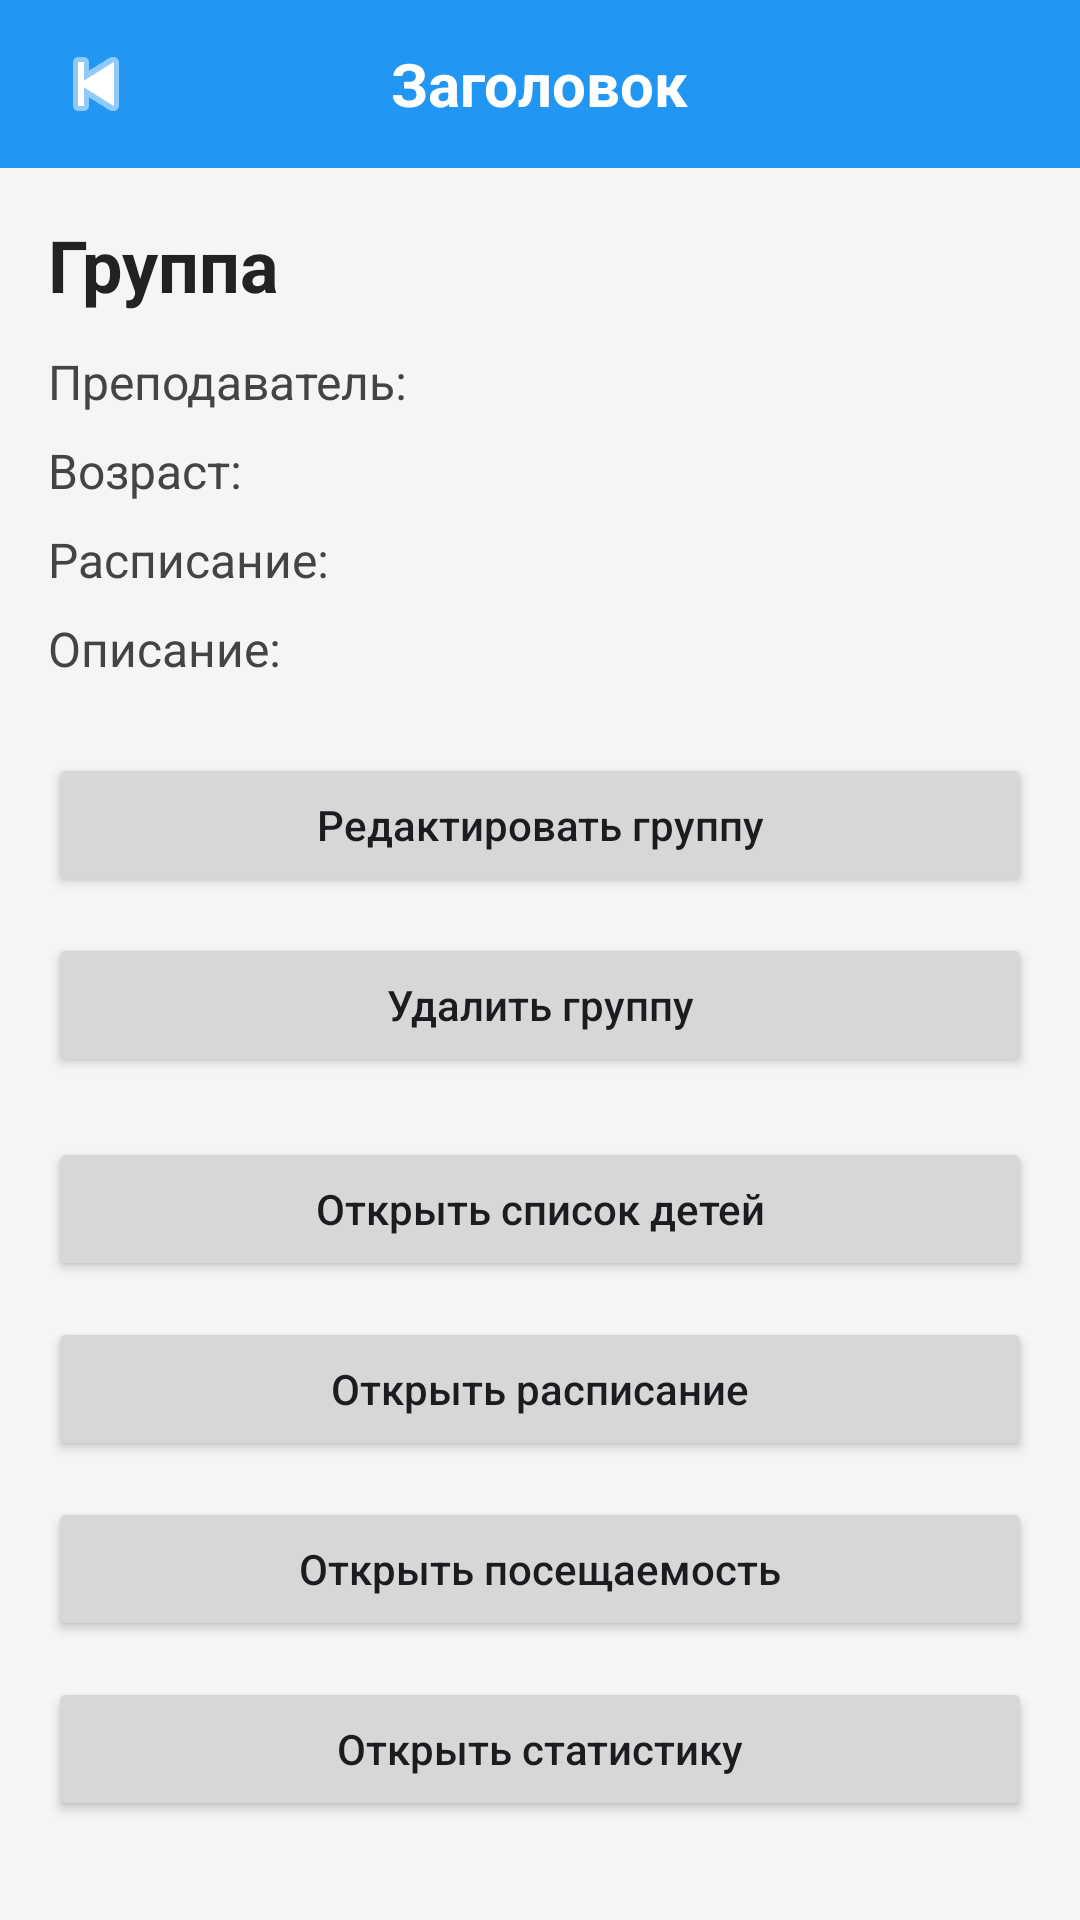

Android layout source for this screen:
<!-- AndroidManifest.xml: application theme Theme.DomTantsaBosikom -->
<!-- res/layout/activity_group_detail.xml -->
<?xml version="1.0" encoding="utf-8"?>
<ScrollView xmlns:android="http://schemas.android.com/apk/res/android"
    android:layout_width="match_parent"
    android:layout_height="match_parent"
    android:fillViewport="true"
    android:background="#F5F5F5">

    <LinearLayout
        android:layout_width="match_parent"
        android:layout_height="wrap_content"
        android:orientation="vertical">

        <include layout="@layout/view_screen_header" />

        <LinearLayout
            android:layout_width="match_parent"
            android:layout_height="wrap_content"
            android:orientation="vertical"
            android:padding="16dp">

            <TextView
                android:id="@+id/tvGroupName"
                android:layout_width="wrap_content"
                android:layout_height="wrap_content"
                android:text="Группа"
                android:textSize="24sp"
                android:textStyle="bold"
                android:textColor="#222222"
                android:layout_marginBottom="12dp" />

            <TextView
                android:id="@+id/tvTeacherName"
                android:layout_width="wrap_content"
                android:layout_height="wrap_content"
                android:text="Преподаватель: "
                android:textSize="16sp"
                android:textColor="#444444"
                android:layout_marginBottom="8dp" />

            <TextView
                android:id="@+id/tvAge"
                android:layout_width="wrap_content"
                android:layout_height="wrap_content"
                android:text="Возраст: "
                android:textSize="16sp"
                android:textColor="#444444"
                android:layout_marginBottom="8dp" />

            <TextView
                android:id="@+id/tvSchedule"
                android:layout_width="wrap_content"
                android:layout_height="wrap_content"
                android:text="Расписание: "
                android:textSize="16sp"
                android:textColor="#444444"
                android:layout_marginBottom="8dp" />

            <TextView
                android:id="@+id/tvDescription"
                android:layout_width="wrap_content"
                android:layout_height="wrap_content"
                android:text="Описание: "
                android:textSize="16sp"
                android:textColor="#444444"
                android:layout_marginBottom="24dp" />

            <Button
                android:id="@+id/buttonEditGroup"
                android:layout_width="match_parent"
                android:layout_height="wrap_content"
                android:text="Редактировать группу"
                android:textAllCaps="false"
                android:layout_marginBottom="12dp" />

            <Button
                android:id="@+id/buttonDeleteGroup"
                android:layout_width="match_parent"
                android:layout_height="wrap_content"
                android:text="Удалить группу"
                android:textAllCaps="false"
                android:layout_marginBottom="20dp" />

            <Button
                android:id="@+id/buttonGroupChildren"
                android:layout_width="match_parent"
                android:layout_height="wrap_content"
                android:text="Открыть список детей"
                android:textAllCaps="false"
                android:layout_marginBottom="12dp" />

            <Button
                android:id="@+id/buttonGroupSchedule"
                android:layout_width="match_parent"
                android:layout_height="wrap_content"
                android:text="Открыть расписание"
                android:textAllCaps="false"
                android:layout_marginBottom="12dp" />

            <Button
                android:id="@+id/buttonGroupAttendance"
                android:layout_width="match_parent"
                android:layout_height="wrap_content"
                android:text="Открыть посещаемость"
                android:textAllCaps="false"
                android:layout_marginBottom="12dp" />

            <Button
                android:id="@+id/buttonGroupStatistics"
                android:layout_width="match_parent"
                android:layout_height="wrap_content"
                android:text="Открыть статистику"
                android:textAllCaps="false" />

        </LinearLayout>
    </LinearLayout>
</ScrollView>
<!-- res/layout/view_screen_header.xml (included above) -->
<?xml version="1.0" encoding="utf-8"?>
<RelativeLayout xmlns:android="http://schemas.android.com/apk/res/android"
    android:layout_width="match_parent"
    android:layout_height="56dp"
    android:background="#2196F3"
    android:paddingStart="12dp"
    android:paddingEnd="12dp">

    <ImageButton
        android:id="@+id/buttonBack"
        android:layout_width="40dp"
        android:layout_height="40dp"
        android:layout_centerVertical="true"
        android:background="@android:color/transparent"
        android:contentDescription="Назад"
        android:src="@android:drawable/ic_media_previous"
        android:tint="#FFFFFF" />

    <TextView
        android:id="@+id/textHeaderTitle"
        android:layout_width="wrap_content"
        android:layout_height="wrap_content"
        android:layout_centerInParent="true"
        android:text="Заголовок"
        android:textColor="#FFFFFF"
        android:textSize="20sp"
        android:textStyle="bold" />

</RelativeLayout>
<!-- resources referenced by this layout -->
<resources>
  <style name="Theme.DomTantsaBosikom" parent="Theme.Material3.DayNight.NoActionBar">
  		<item name="android:statusBarColor" tools:targetApi="l">#1976D2</item>
  	</style>
</resources>
